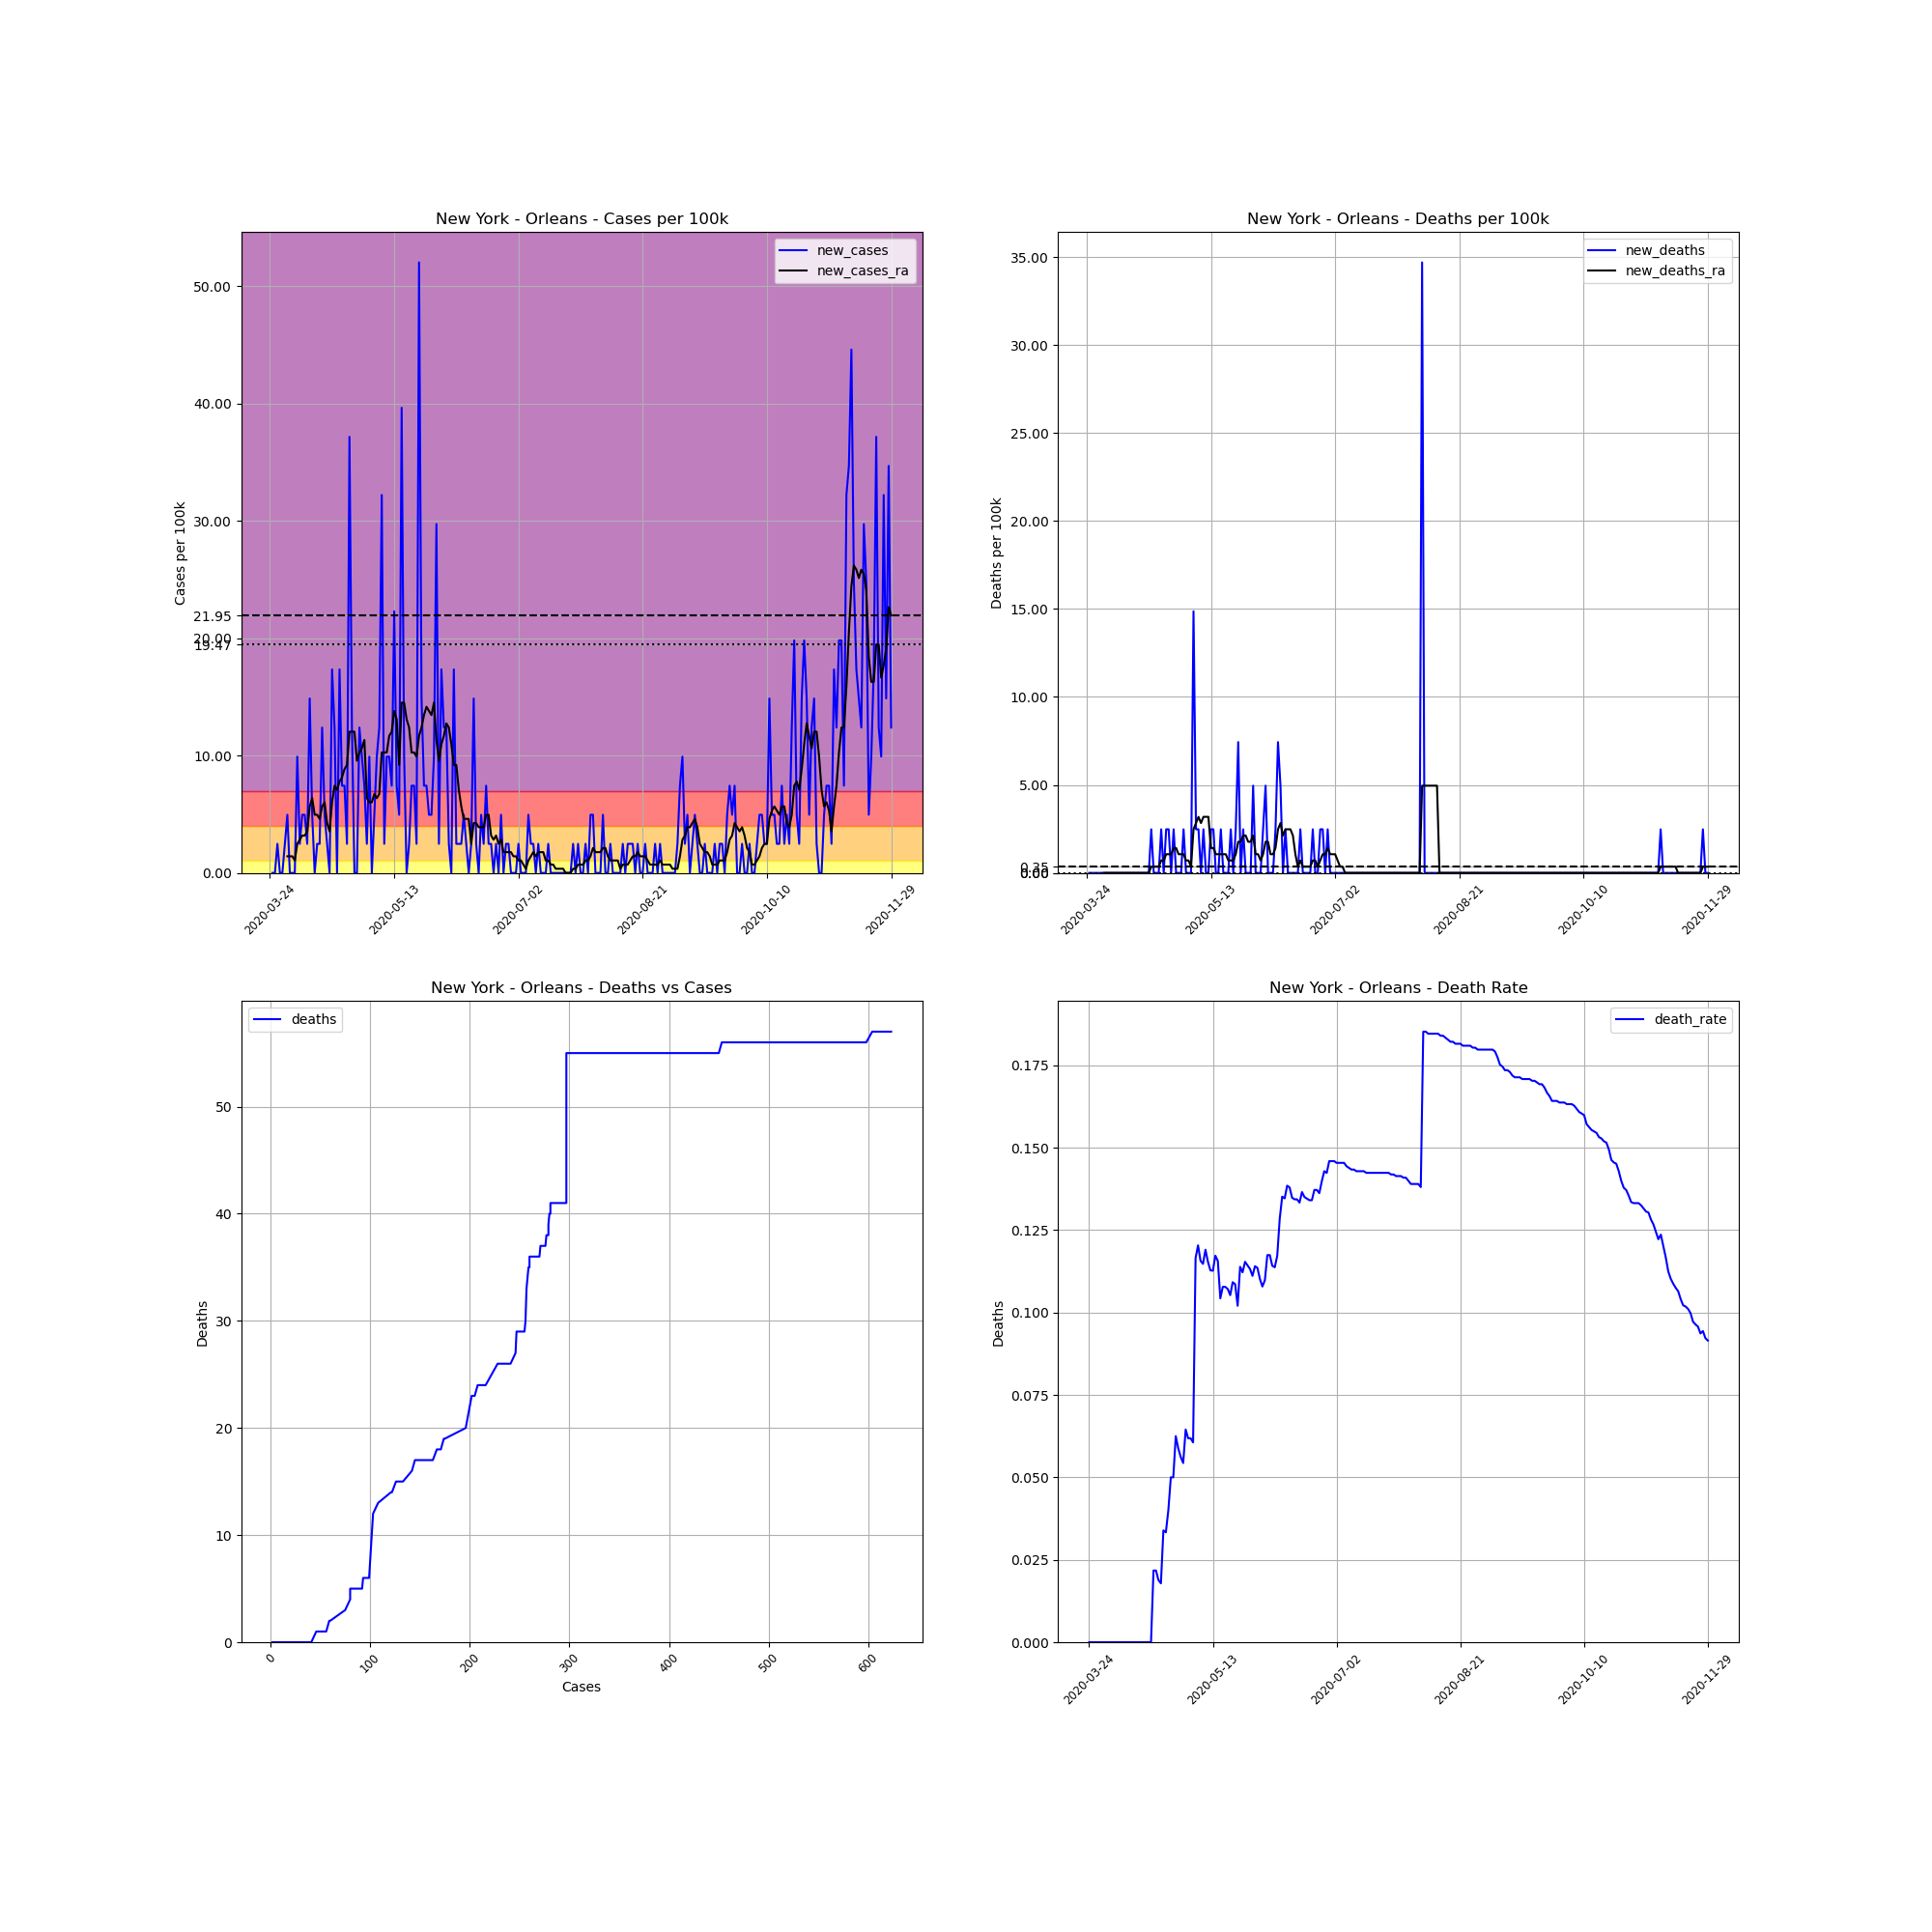

Data behind this chart, as committed beside it:
, date, county, state, fips, cases, deaths, COUNTY, STNAME, CTYNAME, POPESTIMATE2019, cases_per_100k, deaths_per_100k, death_rate, new_cases, new_deaths, new_cases_ra, new_deaths_ra
331348, 2020-03-24, Orleans, New York, 36073, 2, 0.0, 73, New York, Orleans, 40352, 4.956, 0.0, 0.0, , , , 
331349, 2020-03-25, Orleans, New York, 36073, 2, 0.0, 73, New York, Orleans, 40352, 4.956, 0.0, 0.0, 0.0, 0.0, , 
331350, 2020-03-26, Orleans, New York, 36073, 2, 0.0, 73, New York, Orleans, 40352, 4.956, 0.0, 0.0, 0.0, 0.0, , 
331351, 2020-03-27, Orleans, New York, 36073, 3, 0.0, 73, New York, Orleans, 40352, 7.435, 0.0, 0.0, 2.478, 0.0, , 
331352, 2020-03-28, Orleans, New York, 36073, 3, 0.0, 73, New York, Orleans, 40352, 7.435, 0.0, 0.0, 0.0, 0.0, , 
331353, 2020-03-29, Orleans, New York, 36073, 3, 0.0, 73, New York, Orleans, 40352, 7.435, 0.0, 0.0, 0.0, 0.0, , 
331354, 2020-03-30, Orleans, New York, 36073, 4, 0.0, 73, New York, Orleans, 40352, 9.913, 0.0, 0.0, 2.478, 0.0, , 
331355, 2020-03-31, Orleans, New York, 36073, 6, 0.0, 73, New York, Orleans, 40352, 14.87, 0.0, 0.0, 4.956, 0.0, 1.416, 0.0
331356, 2020-04-01, Orleans, New York, 36073, 6, 0.0, 73, New York, Orleans, 40352, 14.87, 0.0, 0.0, 0.0, 0.0, 1.416, 0.0
331357, 2020-04-02, Orleans, New York, 36073, 6, 0.0, 73, New York, Orleans, 40352, 14.87, 0.0, 0.0, 0.0, 0.0, 1.416, 0.0
331358, 2020-04-03, Orleans, New York, 36073, 6, 0.0, 73, New York, Orleans, 40352, 14.87, 0.0, 0.0, 0.0, 0.0, 1.062, 0.0
331359, 2020-04-04, Orleans, New York, 36073, 10, 0.0, 73, New York, Orleans, 40352, 24.78, 0.0, 0.0, 9.913, 0.0, 2.478, 0.0
331360, 2020-04-05, Orleans, New York, 36073, 11, 0.0, 73, New York, Orleans, 40352, 27.26, 0.0, 0.0, 2.478, 0.0, 2.832, 0.0
331361, 2020-04-06, Orleans, New York, 36073, 13, 0.0, 73, New York, Orleans, 40352, 32.22, 0.0, 0.0, 4.956, 0.0, 3.186, 0.0
331362, 2020-04-07, Orleans, New York, 36073, 15, 0.0, 73, New York, Orleans, 40352, 37.17, 0.0, 0.0, 4.956, 0.0, 3.186, 0.0
331363, 2020-04-08, Orleans, New York, 36073, 16, 0.0, 73, New York, Orleans, 40352, 39.65, 0.0, 0.0, 2.478, 0.0, 3.54, 0.0
331364, 2020-04-09, Orleans, New York, 36073, 22, 0.0, 73, New York, Orleans, 40352, 54.52, 0.0, 0.0, 14.87, 0.0, 5.664, 0.0
331365, 2020-04-10, Orleans, New York, 36073, 24, 0.0, 73, New York, Orleans, 40352, 59.48, 0.0, 0.0, 4.956, 0.0, 6.372, 0.0
331366, 2020-04-11, Orleans, New York, 36073, 24, 0.0, 73, New York, Orleans, 40352, 59.48, 0.0, 0.0, 0.0, 0.0, 4.956, 0.0
331367, 2020-04-12, Orleans, New York, 36073, 25, 0.0, 73, New York, Orleans, 40352, 61.95, 0.0, 0.0, 2.478, 0.0, 4.956, 0.0
331368, 2020-04-13, Orleans, New York, 36073, 26, 0.0, 73, New York, Orleans, 40352, 64.43, 0.0, 0.0, 2.478, 0.0, 4.602, 0.0
331369, 2020-04-14, Orleans, New York, 36073, 31, 0.0, 73, New York, Orleans, 40352, 76.82, 0.0, 0.0, 12.39, 0.0, 5.664, 0.0
331370, 2020-04-15, Orleans, New York, 36073, 33, 0.0, 73, New York, Orleans, 40352, 81.78, 0.0, 0.0, 4.956, 0.0, 6.018, 0.0
331371, 2020-04-16, Orleans, New York, 36073, 34, 0.0, 73, New York, Orleans, 40352, 84.26, 0.0, 0.0, 2.478, 0.0, 4.248, 0.0
331372, 2020-04-17, Orleans, New York, 36073, 34, 0.0, 73, New York, Orleans, 40352, 84.26, 0.0, 0.0, 0.0, 0.0, 3.54, 0.0
331373, 2020-04-18, Orleans, New York, 36073, 41, 0.0, 73, New York, Orleans, 40352, 101.6, 0.0, 0.0, 17.35, 0.0, 6.018, 0.0
331374, 2020-04-19, Orleans, New York, 36073, 46, 1.0, 73, New York, Orleans, 40352, 114, 2.478, 0.02174, 12.39, 2.478, 7.435, 0.354
331375, 2020-04-20, Orleans, New York, 36073, 46, 1.0, 73, New York, Orleans, 40352, 114, 2.478, 0.02174, 0.0, 0.0, 7.081, 0.354
331376, 2020-04-21, Orleans, New York, 36073, 53, 1.0, 73, New York, Orleans, 40352, 131.3, 2.478, 0.01887, 17.35, 0.0, 7.789, 0.354
331377, 2020-04-22, Orleans, New York, 36073, 56, 1.0, 73, New York, Orleans, 40352, 138.8, 2.478, 0.01786, 7.435, 0.0, 8.143, 0.354
331378, 2020-04-23, Orleans, New York, 36073, 59, 2.0, 73, New York, Orleans, 40352, 146.2, 4.956, 0.0339, 7.435, 2.478, 8.851, 0.7081
331379, 2020-04-24, Orleans, New York, 36073, 60, 2.0, 73, New York, Orleans, 40352, 148.7, 4.956, 0.03333, 2.478, 0.0, 9.205, 0.7081
331380, 2020-04-25, Orleans, New York, 36073, 75, 3.0, 73, New York, Orleans, 40352, 185.9, 7.435, 0.04, 37.17, 2.478, 12.04, 1.062
331381, 2020-04-26, Orleans, New York, 36073, 80, 4.0, 73, New York, Orleans, 40352, 198.3, 9.913, 0.05, 12.39, 2.478, 12.04, 1.062
331382, 2020-04-27, Orleans, New York, 36073, 80, 4.0, 73, New York, Orleans, 40352, 198.3, 9.913, 0.05, 0.0, 0.0, 12.04, 1.062
331383, 2020-04-28, Orleans, New York, 36073, 80, 5.0, 73, New York, Orleans, 40352, 198.3, 12.39, 0.0625, 0.0, 2.478, 9.559, 1.416
331384, 2020-04-29, Orleans, New York, 36073, 85, 5.0, 73, New York, Orleans, 40352, 210.6, 12.39, 0.05882, 12.39, 0.0, 10.27, 1.416
331385, 2020-04-30, Orleans, New York, 36073, 89, 5.0, 73, New York, Orleans, 40352, 220.6, 12.39, 0.05618, 9.913, 0.0, 10.62, 1.062
331386, 2020-05-01, Orleans, New York, 36073, 92, 5.0, 73, New York, Orleans, 40352, 228, 12.39, 0.05435, 7.435, 0.0, 11.33, 1.062
331387, 2020-05-02, Orleans, New York, 36073, 93, 6.0, 73, New York, Orleans, 40352, 230.5, 14.87, 0.06452, 2.478, 2.478, 6.372, 1.062
331388, 2020-05-03, Orleans, New York, 36073, 97, 6.0, 73, New York, Orleans, 40352, 240.4, 14.87, 0.06186, 9.913, 0.0, 6.018, 0.7081
331389, 2020-05-04, Orleans, New York, 36073, 97, 6.0, 73, New York, Orleans, 40352, 240.4, 14.87, 0.06186, 0.0, 0.0, 6.018, 0.7081
331390, 2020-05-05, Orleans, New York, 36073, 99, 6.0, 73, New York, Orleans, 40352, 245.3, 14.87, 0.06061, 4.956, 0.0, 6.727, 0.354
331391, 2020-05-06, Orleans, New York, 36073, 103, 12.0, 73, New York, Orleans, 40352, 255.3, 29.74, 0.1165, 9.913, 14.87, 6.372, 2.478
331392, 2020-05-07, Orleans, New York, 36073, 108, 13.0, 73, New York, Orleans, 40352, 267.6, 32.22, 0.1204, 12.39, 2.478, 6.727, 2.832
331393, 2020-05-08, Orleans, New York, 36073, 121, 14.0, 73, New York, Orleans, 40352, 299.9, 34.69, 0.1157, 32.22, 2.478, 10.27, 3.186
331394, 2020-05-09, Orleans, New York, 36073, 122, 14.0, 73, New York, Orleans, 40352, 302.3, 34.69, 0.1148, 2.478, 0.0, 10.27, 2.832
331395, 2020-05-10, Orleans, New York, 36073, 126, 15.0, 73, New York, Orleans, 40352, 312.3, 37.17, 0.119, 9.913, 2.478, 10.27, 3.186
331396, 2020-05-11, Orleans, New York, 36073, 130, 15.0, 73, New York, Orleans, 40352, 322.2, 37.17, 0.1154, 9.913, 0.0, 11.68, 3.186
331397, 2020-05-12, Orleans, New York, 36073, 133, 15.0, 73, New York, Orleans, 40352, 329.6, 37.17, 0.1128, 7.435, 0.0, 12.04, 3.186
331398, 2020-05-13, Orleans, New York, 36073, 142, 16.0, 73, New York, Orleans, 40352, 351.9, 39.65, 0.1127, 22.3, 2.478, 13.81, 1.416
331399, 2020-05-14, Orleans, New York, 36073, 145, 17.0, 73, New York, Orleans, 40352, 359.3, 42.13, 0.1172, 7.435, 2.478, 13.1, 1.416
331400, 2020-05-15, Orleans, New York, 36073, 147, 17.0, 73, New York, Orleans, 40352, 364.3, 42.13, 0.1156, 4.956, 0.0, 9.205, 1.062
331401, 2020-05-16, Orleans, New York, 36073, 163, 17.0, 73, New York, Orleans, 40352, 403.9, 42.13, 0.1043, 39.65, 0.0, 14.52, 1.062
331402, 2020-05-17, Orleans, New York, 36073, 167, 18.0, 73, New York, Orleans, 40352, 413.9, 44.61, 0.1078, 9.913, 2.478, 14.52, 1.062
331403, 2020-05-18, Orleans, New York, 36073, 167, 18.0, 73, New York, Orleans, 40352, 413.9, 44.61, 0.1078, 0.0, 0.0, 13.1, 1.062
331404, 2020-05-19, Orleans, New York, 36073, 168, 18.0, 73, New York, Orleans, 40352, 416.3, 44.61, 0.1071, 2.478, 0.0, 12.39, 1.062
331405, 2020-05-20, Orleans, New York, 36073, 171, 18.0, 73, New York, Orleans, 40352, 423.8, 44.61, 0.1053, 7.435, 0.0, 10.27, 0.7081
331406, 2020-05-21, Orleans, New York, 36073, 174, 19.0, 73, New York, Orleans, 40352, 431.2, 47.09, 0.1092, 7.435, 2.478, 10.27, 0.7081
331407, 2020-05-22, Orleans, New York, 36073, 175, 19.0, 73, New York, Orleans, 40352, 433.7, 47.09, 0.1086, 2.478, 0.0, 9.913, 0.7081
... 191 more rows
